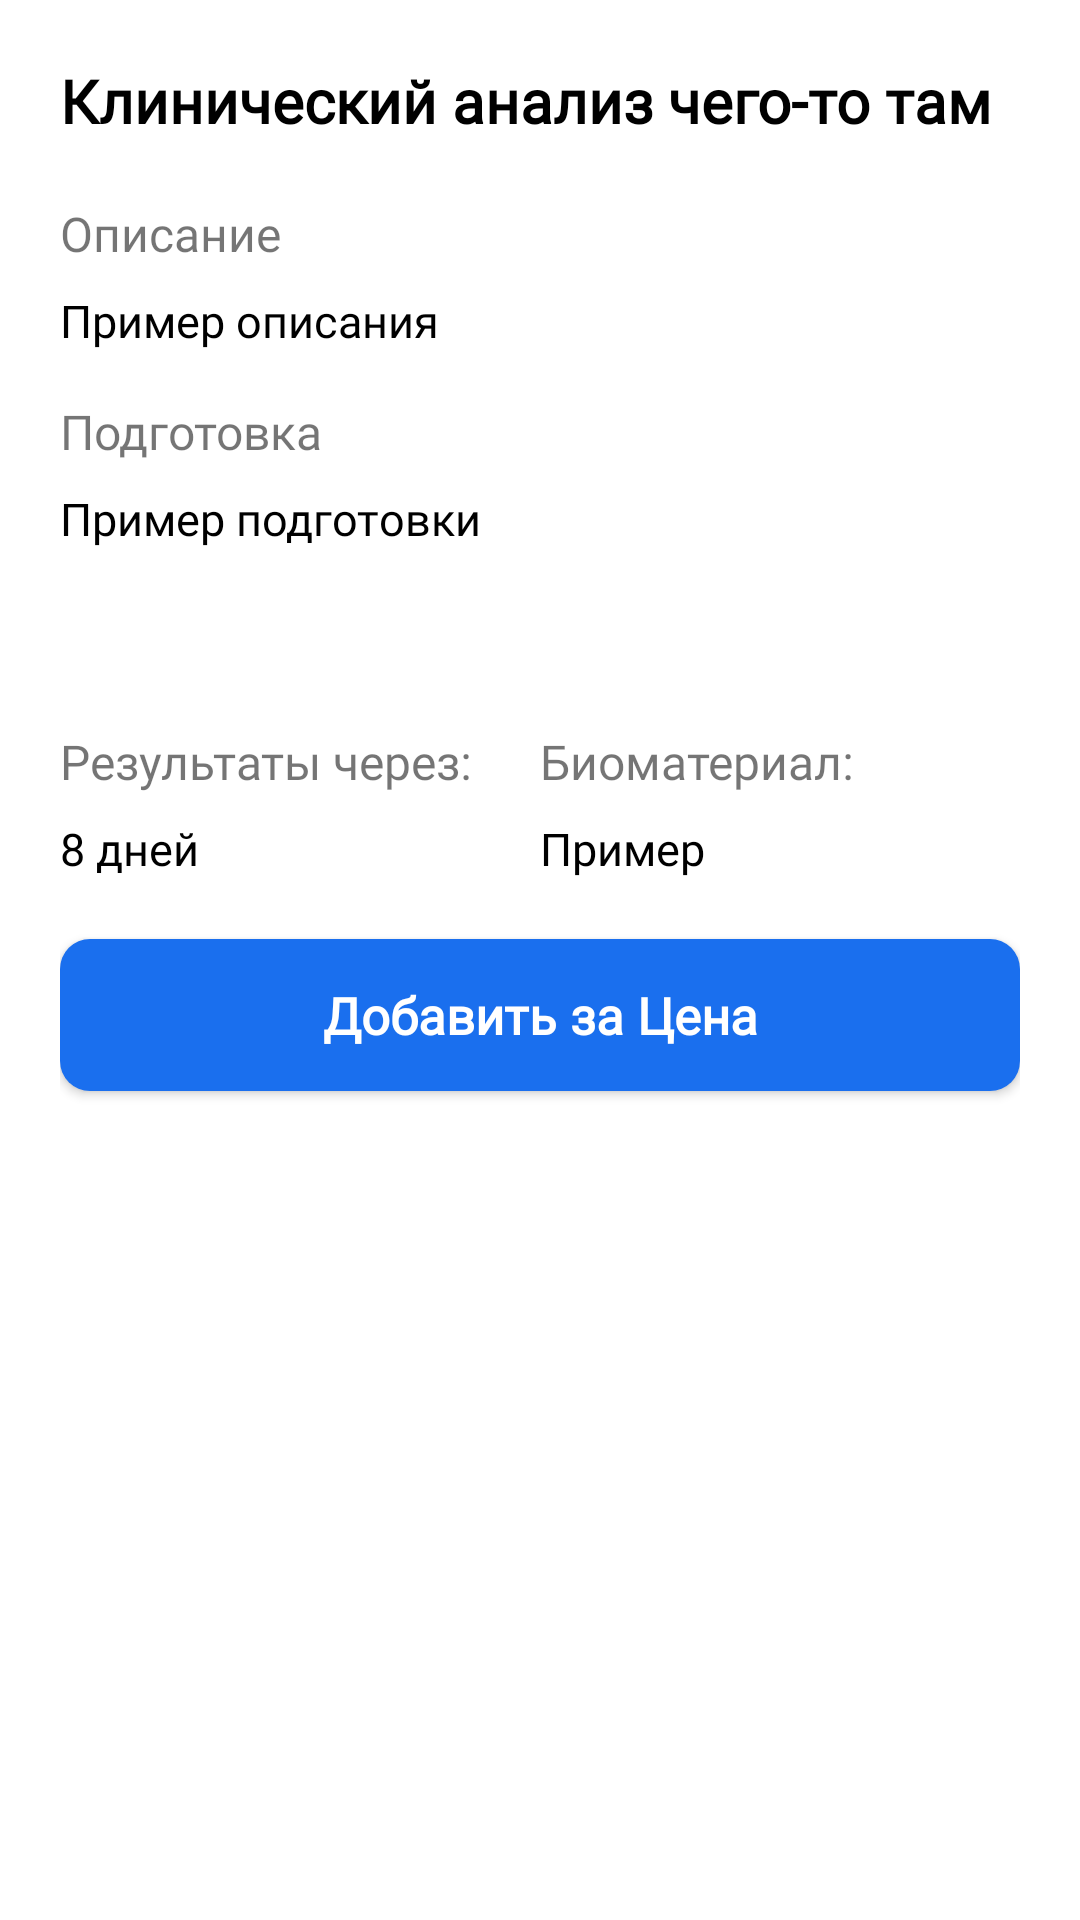

Android layout source for this screen:
<!-- AndroidManifest.xml: application theme Theme.LuxuryService -->
<!-- res/layout/bottom_sheet.xml -->
<?xml version="1.0" encoding="utf-8"?>
<LinearLayout xmlns:android="http://schemas.android.com/apk/res/android"
    android:layout_width="match_parent"
    android:layout_height="match_parent"
    android:orientation="vertical"
    xmlns:app="http://schemas.android.com/apk/res-auto"
    android:background="@color/white"
    app:layout_behavior="@string/bottom_sheet_behavior"
    android:id="@+id/bottom_sheet"
    app:behavior_hideable="true"
    android:padding="20dp">

    <ScrollView
        android:layout_width="match_parent"
        android:layout_height="wrap_content">

        <LinearLayout
            android:layout_width="match_parent"
            android:layout_height="wrap_content"
            android:orientation="vertical">

            <TextView
                android:id="@+id/title_sheet"
                android:layout_width="match_parent"
                android:layout_height="wrap_content"
                android:text="Клинический анализ чего-то там"
                android:textColor="@color/black"
                android:textSize="20dp"
                android:fontFamily="@font/sf_pro_display_heavy"
                android:textFontWeight="600"
                />

            <TextView
                android:layout_marginTop="20dp"
                android:textSize="16dp"
                android:layout_width="match_parent"
                android:layout_height="wrap_content"
                android:text="Описание"/>

            <TextView
                android:id="@+id/description"
                android:layout_marginTop="8dp"
                android:layout_width="match_parent"
                android:layout_height="wrap_content"
                android:fontFamily="@font/sf_pro_display_regular"
                android:text="Пример описания"
                android:textColor="@color/black"
                android:textSize="15dp"
                android:textFontWeight="400"/>

            <TextView
                android:layout_marginTop="16dp"
                android:textSize="16dp"
                android:layout_width="match_parent"
                android:layout_height="wrap_content"
                android:text="Подготовка"/>

            <TextView
                android:id="@+id/preparations"
                android:layout_marginTop="8dp"
                android:layout_width="match_parent"
                android:layout_height="wrap_content"
                android:fontFamily="@font/sf_pro_display_regular"
                android:text="Пример подготовки"
                android:textColor="@color/black"
                android:textSize="15dp"
                android:textFontWeight="400"/>

        </LinearLayout>

    </ScrollView>

    <LinearLayout
        android:layout_width="match_parent"
        android:layout_height="wrap_content"
        android:layout_marginTop="44dp"
        android:orientation="horizontal">

        <LinearLayout
            android:layout_width="match_parent"
            android:layout_height="wrap_content"
            android:orientation="vertical"
            android:layout_weight="1">

            <TextView
                android:layout_marginTop="16dp"
                android:textSize="16dp"
                android:layout_width="match_parent"
                android:layout_height="wrap_content"
                android:text="Результаты через:"/>

            <TextView
                android:id="@+id/results"
                android:layout_marginTop="8dp"
                android:layout_width="match_parent"
                android:layout_height="wrap_content"
                android:fontFamily="@font/sf_pro_display_regular"
                android:text="8 дней"
                android:textColor="@color/black"
                android:textSize="15dp"
                android:textFontWeight="400"/>

        </LinearLayout>

        <LinearLayout
            android:layout_width="match_parent"
            android:layout_height="wrap_content"
            android:orientation="vertical"
            android:layout_weight="1">

            <TextView
                android:layout_marginTop="16dp"
                android:textSize="16dp"
                android:layout_width="match_parent"
                android:layout_height="wrap_content"
                android:text="Биоматериал:"/>

            <TextView
                android:id="@+id/biomaterial"
                android:layout_marginTop="8dp"
                android:layout_width="match_parent"
                android:layout_height="wrap_content"
                android:fontFamily="@font/sf_pro_display_regular"
                android:text="Пример"
                android:textColor="@color/black"
                android:textSize="15dp"
                android:textFontWeight="400"/>

        </LinearLayout>

    </LinearLayout>

    <androidx.appcompat.widget.AppCompatButton
        android:id="@+id/addButton"
        android:layout_width="match_parent"
        android:layout_height="wrap_content"
        android:background="@drawable/button_bg_available"
        android:textColor="@color/white"
        android:text="Добавить за Цена"
        android:textAllCaps="false"
        android:textSize="17dp"
        android:textFontWeight="700"
        android:fontFamily="@font/sf_pro_display_regular"
        android:layout_marginTop="20dp"/>

</LinearLayout>
<!-- resources referenced by this layout -->
<resources>
  <color name="black">#FF000000</color>
  <color name="white">#FFFFFFFF</color>
  <!-- drawable button_bg_available (drawable) -->
  <?xml version="1.0" encoding="utf-8"?>
  <shape xmlns:android="http://schemas.android.com/apk/res/android">
      <solid
          android:color="#1A6FEE"/>
      <corners
          android:radius="10dp"/>
      <padding
          android:left="14dp"
          android:right="14dp"
          android:top="14dp"
          android:bottom="14dp"/>
  </shape>
  <style name="Theme.LuxuryService" parent="Theme.MaterialComponents.DayNight.NoActionBar">
          
          <item name="android:windowBackground">?attr/colorPrimaryVariant</item>
          <item name="colorPrimary">@color/main_blue</item>
          <item name="colorPrimaryVariant">@color/main_blue</item>
          <item name="colorOnPrimary">@color/white</item>
          
          <item name="colorSecondary">@color/teal_200</item>
          <item name="colorSecondaryVariant">@color/teal_700</item>
          <item name="colorOnSecondary">@color/black</item>
          
          <item name="android:statusBarColor">@color/white</item>
          <item name="fontFamily">@font/lato</item>
          
      </style>
  <color name="main_blue">#2254F5</color>
  <color name="teal_200">#FF03DAC5</color>
  <color name="teal_700">#FF018786</color>
</resources>
